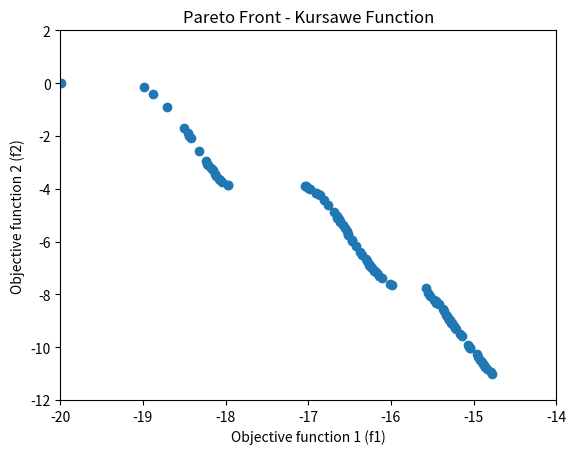

Write the Python code that produced this figure.
import random as rn
import numpy as np
import matplotlib.pyplot as plt
import math

#_____________________________________________________________________________
def random_population(nv, n, lb, ub):
    pop = np.zeros((n, nv))
    for i in range(n):
        pop[i, :] = np.random.uniform(lb, ub)
    return pop

#_____________________________________________________________________________
def crossover(pop, crossover_prob=0.6):
    n, nv = pop.shape
    offspring = []
    for i in range(n // 2):
        if rn.random() < crossover_prob:
            r1 = rn.randint(0, n - 1)
            r2 = rn.randint(0, n - 1)
            while r1 == r2:
                r2 = rn.randint(0, n - 1)
            cutting_point = rn.randint(1, nv - 1)
            child1 = np.concatenate((pop[r1, 0:cutting_point], pop[r2, cutting_point:]))
            child2 = np.concatenate((pop[r2, 0:cutting_point], pop[r1, cutting_point:]))
            offspring.append(child1)
            offspring.append(child2)
    return np.array(offspring) if len(offspring) > 0 else np.zeros((0, nv))

#_____________________________________________________________________________
def mutation(pop, mutation_prob=0.05):
    n, nv = pop.shape
    offspring = []
    for i in range(n):
        if rn.random() < mutation_prob:
            chromosome = pop[i].copy()
            mutation_point = rn.randint(0, nv - 1)
            chromosome[mutation_point] = rn.uniform(lb[mutation_point], ub[mutation_point])
            offspring.append(chromosome)
    return np.array(offspring) if len(offspring) > 0 else np.zeros((0, nv))

#_____________________________________________________________________________
def local_search(pop, n, step_size):
    offspring = np.zeros((n, pop.shape[1]))
    for i in range(n):
        r1 = rn.randint(0, pop.shape[0] - 1)
        chromosome = pop[r1, :].copy()
        r2 = rn.randint(0, pop.shape[1] - 1)
        chromosome[r2] += rn.uniform(-step_size, step_size)
        chromosome[r2] = max(lb[r2], min(ub[r2], chromosome[r2]))
        offspring[i, :] = chromosome
    return offspring

#_____________________________________________________________________________
def evaluation(pop):
    fitness_values = np.zeros((pop.shape[0], 2))
    n = 3  
    for i, chromosome in enumerate(pop):
        f1 = 0
        for j in range(n - 1):
            term = -0.2 * math.sqrt(chromosome[j]**2 + chromosome[j+1]**2)
            f1 += -10 * math.exp(term)
        fitness_values[i, 0] = f1
        
        f2 = 0
        for j in range(n):
            f2 += abs(chromosome[j])**0.8 + 5 * math.sin(chromosome[j]**3)
        fitness_values[i, 1] = f2
    return fitness_values

#_____________________________________________________________________________
def crowding_calculation(fitness_values):
    pop_size = len(fitness_values[:, 0])
    fitness_value_number = len(fitness_values[0, :])
    matrix_for_crowding = np.zeros((pop_size, fitness_value_number))
    normalize_fitness_values = (fitness_values - fitness_values.min(0)) / np.ptp(fitness_values, axis=0)
    for i in range(fitness_value_number):
        crowding_results = np.zeros(pop_size)
        crowding_results[0] = 1
        crowding_results[pop_size - 1] = 1
        sorting_normalize_fitness_values = np.sort(normalize_fitness_values[:, i])
        sorting_normalized_values_index = np.argsort(normalize_fitness_values[:, i])
        crowding_results[1:pop_size - 1] = (sorting_normalize_fitness_values[2:pop_size] - sorting_normalize_fitness_values[:pop_size - 2])
        re_sorting = np.argsort(sorting_normalized_values_index)
        matrix_for_crowding[:, i] = crowding_results[re_sorting]
    crowding_distance = np.sum(matrix_for_crowding, axis=1)
    return crowding_distance

#_____________________________________________________________________________
def remove_using_crowding(fitness_values, number_solutions_needed):
    pop_index = np.arange(fitness_values.shape[0])
    crowding_distance = crowding_calculation(fitness_values)
    selected_pop_index = np.zeros((number_solutions_needed), dtype=int)
    for i in range(number_solutions_needed):
        pop_size = pop_index.shape[0]
        solution_1 = rn.randint(0, pop_size - 1)
        solution_2 = rn.randint(0, pop_size - 1)
        if crowding_distance[solution_1] >= crowding_distance[solution_2]:
            selected_pop_index[i] = pop_index[solution_1]
            pop_index = np.delete(pop_index, solution_1)
            fitness_values = np.delete(fitness_values, solution_1, axis=0)
            crowding_distance = np.delete(crowding_distance, solution_1)
        else:
            selected_pop_index[i] = pop_index[solution_2]
            pop_index = np.delete(pop_index, solution_2)
            fitness_values = np.delete(fitness_values, solution_2, axis=0)
            crowding_distance = np.delete(crowding_distance, solution_2)
    return selected_pop_index

#_____________________________________________________________________________
def pareto_front_finding(fitness_values, pop_index):
    pop_size = fitness_values.shape[0]
    pareto_front = np.ones(pop_size, dtype=bool)
    for i in range(pop_size):
        for j in range(pop_size):
            if all(fitness_values[j] <= fitness_values[i]) and any(fitness_values[j] < fitness_values[i]):
                pareto_front[i] = 0
                break
    return pop_index[pareto_front]

#_____________________________________________________________________________
def selection(pop, fitness_values, pop_size):
    pop_index_0 = np.arange(pop.shape[0])
    pop_index = np.arange(pop.shape[0])
    pareto_front_index = []
    while len(pareto_front_index) < pop_size:
        new_pareto_front = pareto_front_finding(fitness_values[pop_index_0, :], pop_index_0)
        total_pareto_size = len(pareto_front_index) + len(new_pareto_front)
        if total_pareto_size > pop_size:
            number_solutions_needed = pop_size - len(pareto_front_index)
            selected_solutions = remove_using_crowding(fitness_values[new_pareto_front], number_solutions_needed)
            new_pareto_front = new_pareto_front[selected_solutions]
        pareto_front_index = np.hstack((pareto_front_index, new_pareto_front))
        remaining_index = set(pop_index) - set(pareto_front_index)
        pop_index_0 = np.array(list(remaining_index))
    selected_pop = pop[pareto_front_index.astype(int)]
    return selected_pop

#_____________________________________________________________________________
# Parameters
nv = 3  
lb = [-5, -5, -5]  
ub = [5, 5, 5]
pop_size = 100
crossover_prob = 0.6
mutation_prob = 0.05
rate_local_search = 30
step_size = 0.02
pop = random_population(nv, pop_size, lb, ub)

#_____________________________________________________________________________
# Main loop of NSGA II
for i in range(200):
    offspring_from_crossover = crossover(pop, crossover_prob)
    offspring_from_mutation = mutation(pop, mutation_prob)
    offspring_from_local_search = local_search(pop, rate_local_search, step_size)
    pop = np.vstack((pop, offspring_from_crossover, offspring_from_mutation, offspring_from_local_search))
    fitness_values = evaluation(pop)
    pop = selection(pop, fitness_values, pop_size)
    print(f"iteration {i}")

#_____________________________________________________________________________
# Pareto front visualization
fitness_values = evaluation(pop)
index = np.arange(pop.shape[0]).astype(int)
pareto_front_index = pareto_front_finding(fitness_values, index)
pop = pop[pareto_front_index, :]

unique_indices = np.unique(pop, axis=0, return_index=True)[1]
pop = pop[unique_indices]
fitness_values = fitness_values[unique_indices]
print("_________________")
print("Optimal solutions:")
print("     x1           x2           x3")
print(pop)
print("______________")
print("Fitness values:")
print("objective 1  objective 2")
print("      |          |")
print(fitness_values)
plt.scatter(fitness_values[:, 0], fitness_values[:, 1])
plt.xlabel('Objective function 1 (f1)')
plt.ylabel('Objective function 2 (f2)')
plt.title('Pareto Front - Kursawe Function')
plt.xlim(-20, -14)    
plt.ylim(-12, 2) 
plt.show()